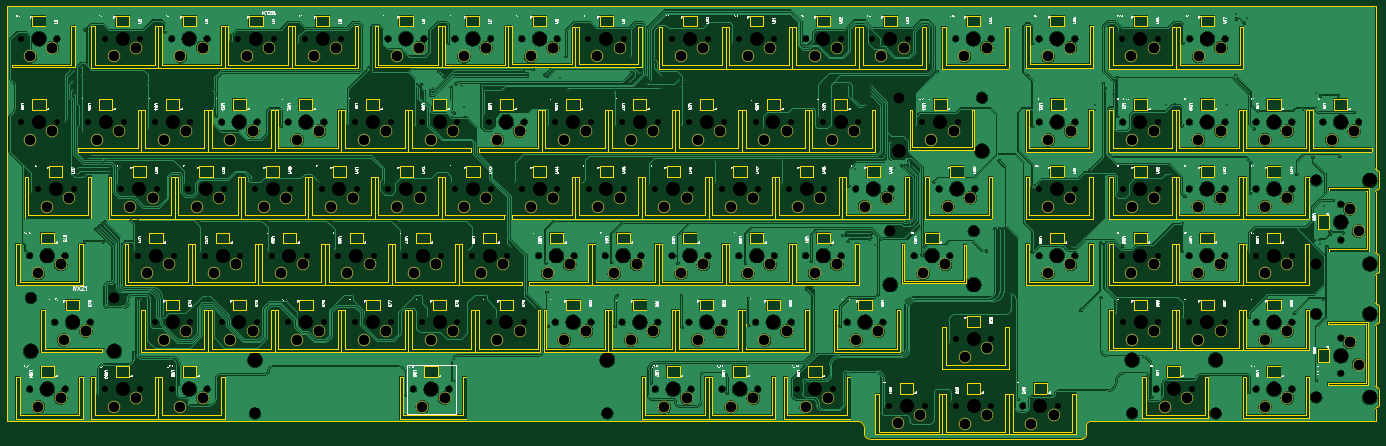
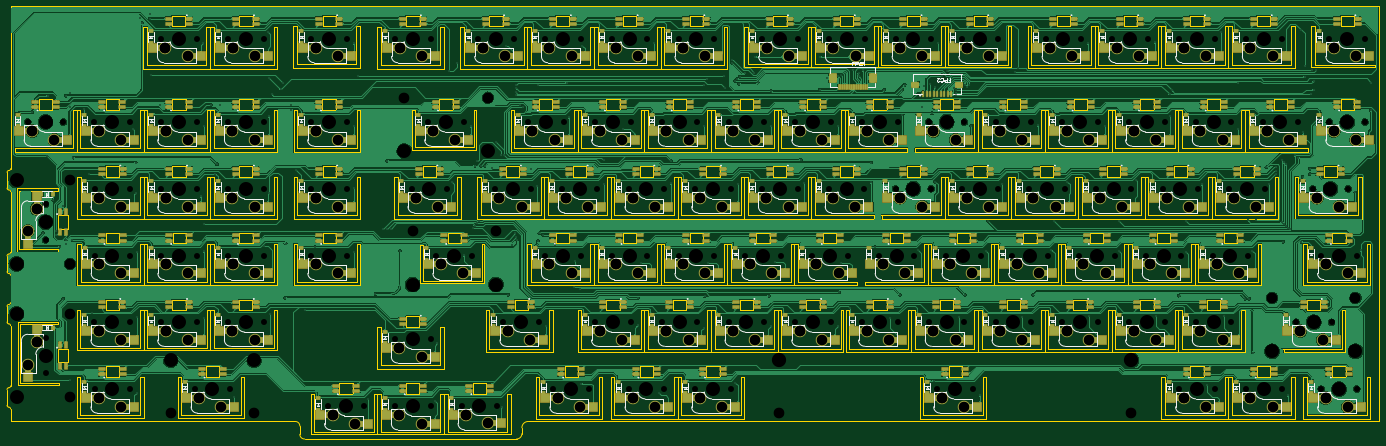
Circuit board: 11 layer files. Board 391.6 x 123.5 mm.
- drill: Drill_NPTH_Through.DRL (7363 bytes)
- drill: Drill_PTH_Through.DRL (7914 bytes)
- drill: Drill_PTH_Through_Via.DRL (4649 bytes)
- outline: Gerber_BoardOutlineLayer.GKO (69685 bytes)
- bottom_copper: Gerber_BottomLayer.GBL (665073 bytes)
- paste: Gerber_BottomPasteMaskLayer.GBP (32917 bytes)
- bottom_silk: Gerber_BottomSilkscreenLayer.GBO (80282 bytes)
- bottom_mask: Gerber_BottomSolderMaskLayer.GBS (39740 bytes)
- top_copper: Gerber_TopLayer.GTL (638705 bytes)
- top_silk: Gerber_TopSilkscreenLayer.GTO (244002 bytes)
- top_mask: Gerber_TopSolderMaskLayer.GTS (6063 bytes)

=== drill: Drill_NPTH_Through.DRL (7363 bytes, source omitted) ===
=== drill: Drill_PTH_Through.DRL (7914 bytes, source omitted) ===
=== drill: Drill_PTH_Through_Via.DRL ===
M48
METRIC,LZ,000.000
;FILE_FORMAT=3:3
;TYPE=PLATED
;Layer: PTH_Through_Via
;EasyEDA v6.5.33, 2023-07-29 07:31:28
;219471704c294700b8179b9d236804d4,d031c0a8eb424844af7c2e53bc7358ee,10
;Gerber Generator version 0.2
;Holesize 1 = 0.305 mm
T01C0.305
%
G05
G90
T01
X029083Y-026162
X029591Y-044831
X052832Y-016256
X048006Y-044069
X071882Y-019304
X067564Y-040259
X090932Y-019558
X086106Y-043180
X110998Y-026670
X105156Y-042926
X133731Y-019431
X124206Y-043053
X167386Y-023363
X143891Y-040132
X185928Y-023363
X162306Y-043180
X181356Y-033274
X181356Y-043053
X214757Y-019431
X200406Y-043053
X257048Y-020447
X239141Y-040640
X235204Y-020320
X223647Y-043942
X267081Y-043307
X273303Y-027559
X300482Y-043180
X300482Y-019558
X324739Y-040386
X324993Y-016383
X343154Y-043053
X343408Y-019431
X010160Y-038735
X014605Y-062103
X040005Y-054991
X039116Y-059690
X058293Y-059817
X067564Y-034163
X027178Y-034163
X077343Y-058547
X066929Y-033020
X026543Y-032766
X096901Y-059055
X026924Y-027178
X025019Y-041148
X031877Y-051562
X115316Y-059817
X111887Y-027813
X025781Y-027178
X024384Y-042037
X030861Y-052197
X134493Y-059182
X152781Y-059182
X254254Y-034417
X143891Y-032766
X171831Y-059436
X254254Y-033401
X143256Y-031369
X190881Y-059690
X254254Y-032385
X209931Y-059563
X209931Y-053086
X252221Y-037846
X247904Y-031496
X200406Y-031496
X228981Y-059690
X229108Y-052959
X252983Y-037211
X239648Y-030861
X254253Y-031496
X248031Y-060325
X272415Y-059055
X300482Y-060833
X324612Y-062230
X344041Y-063246
X321309Y-032639
X324739Y-029464
X363601Y-043942
X362712Y-062230
X341249Y-037211
X362711Y-053594
X377570Y-038227
X392303Y-039243
X316864Y-055753
X320674Y-030988
X358393Y-028702
X311657Y-077724
X339979Y-056769
X013081Y-078613
X029693Y-057679
X037211Y-056896
X027686Y-056896
X037211Y-056007
X027686Y-055372
X037211Y-054991
X043053Y-070104
X044069Y-078740
X035687Y-052832
X045212Y-070104
X062992Y-078994
X035052Y-053467
X062992Y-070231
X082169Y-078740
X034417Y-054102
X082169Y-070231
X101346Y-078486
X119507Y-070231
X139446Y-078486
X100711Y-070231
X120015Y-078867
X343281Y-071120
X343281Y-078867
X339471Y-054102
X380491Y-052197
X362331Y-078994
X300482Y-079121
X052197Y-097282
X035687Y-070612
X035052Y-071120
X034417Y-071628
X033782Y-072136
X033147Y-072644
X071374Y-097282
X090678Y-097282
X109728Y-097536
X127635Y-097790
X147447Y-097917
X268986Y-080010
X257555Y-051308
X237363Y-081661
X265938Y-054483
X218567Y-082296
X265175Y-053213
X199263Y-082296
X172847Y-052832
X264160Y-054483
X180340Y-082042
X152781Y-053593
X263144Y-054483
X161544Y-082169
X326008Y-077470
X375175Y-096647
X383412Y-092456
X324231Y-096774
X343281Y-097917
X362331Y-097663
X314325Y-095758
X319912Y-076708
X245618Y-100203
X266572Y-072263
X265937Y-071628
X265302Y-070993
X264667Y-070358
X254380Y-073787
X247522Y-073787
X246378Y-074404
X254253Y-074803
X247903Y-076073
X253872Y-075565
X219456Y-092329
X219456Y-100076
X200278Y-091694
X200533Y-100711
X181991Y-091567
X181356Y-100330
X162306Y-100330
X161925Y-090678
X043942Y-107823
X033782Y-120015
X065024Y-091567
X045974Y-092456
X057023Y-116967
X106553Y-091313
X044831Y-092456
X121793Y-120015
X126111Y-091313
X237616Y-089154
X191643Y-116459
X144653Y-091313
X235965Y-089662
X213359Y-119380
X292226Y-072516
X235584Y-116713
X291083Y-072517
X258063Y-123317
X289813Y-072517
X277240Y-121666
X290956Y-053086
X296290Y-121158
X276605Y-105156
X294258Y-091059
X287273Y-078867
X362330Y-119253
X256412Y-091313
X320039Y-092202
X334517Y-120523
X381507Y-115697
X384428Y-077597
X382697Y-034544
X387743Y-034544
X385317Y-073152
X389128Y-073660
X382523Y-075565
X385317Y-074295
X380745Y-075819
X386206Y-064389
X338581Y-037211
X355853Y-037211
X381380Y-033655
X381380Y-037719
X318261Y-037099
X318261Y-038608
X255396Y-077089
X243077Y-077089
X383540Y-065889
X382650Y-076708
X134620Y-032131
X135382Y-039497
X026543Y-030226
X035219Y-076200
X030012Y-076200
X151765Y-077724
X124841Y-031496
X158877Y-094996
X125476Y-032004
X135001Y-115824
X126111Y-031369
X131064Y-027559
X132461Y-028956
X138305Y-037804
X129286Y-032258
X137668Y-031877
X358683Y-012616
X358598Y-011303
X361568Y-012446
X360934Y-013843
X010033Y-030988
X136017Y-031115
X186182Y-027940
X029083Y-029083
X030099Y-015748
X048006Y-030929
X128651Y-032893
X155067Y-027305
X128651Y-034417
X156337Y-028956
X128651Y-033655
X156337Y-028067
X157988Y-027051
X149098Y-032766
X192405Y-024384
X190373Y-029083
X191008Y-029718
X191643Y-030353
X271017Y-025273
X161417Y-028575
X188722Y-027940
X299211Y-028956
X192405Y-025146
X194691Y-028956
X162179Y-028956
X185166Y-030734
X190500Y-031115
X199643Y-029718
X323850Y-034124
X194437Y-032385
X167513Y-032766
X165481Y-029447
X259968Y-047625
X258317Y-051562
X260937Y-055070
X249808Y-055372
X375919Y-056884
X388112Y-051816
M30

=== outline: Gerber_BoardOutlineLayer.GKO (69685 bytes, source omitted) ===
=== bottom_copper: Gerber_BottomLayer.GBL (665073 bytes, source omitted) ===
=== paste: Gerber_BottomPasteMaskLayer.GBP (32917 bytes, source omitted) ===
=== bottom_silk: Gerber_BottomSilkscreenLayer.GBO (80282 bytes, source omitted) ===
=== bottom_mask: Gerber_BottomSolderMaskLayer.GBS (39740 bytes, source omitted) ===
=== top_copper: Gerber_TopLayer.GTL (638705 bytes, source omitted) ===
=== top_silk: Gerber_TopSilkscreenLayer.GTO (244002 bytes, source omitted) ===
=== top_mask: Gerber_TopSolderMaskLayer.GTS ===
G04 Layer: TopSolderMaskLayer*
G04 EasyEDA v6.5.33, 2023-07-29 07:31:28*
G04 219471704c294700b8179b9d236804d4,d031c0a8eb424844af7c2e53bc7358ee,10*
G04 Gerber Generator version 0.2*
G04 Scale: 100 percent, Rotated: No, Reflected: No *
G04 Dimensions in millimeters *
G04 leading zeros omitted , absolute positions ,4 integer and 5 decimal *
%FSLAX45Y45*%
%MOMM*%

%ADD10C,3.6032*%

%LPD*%
D10*
G01*
X12630911Y-12331700D03*
G01*
X13265937Y-12077725D03*
G01*
X1440179Y-2331465D03*
G01*
X2075205Y-2077491D03*
G01*
X1676400Y-12331700D03*
G01*
X2311425Y-12077725D03*
G01*
X3822700Y-12331700D03*
G01*
X4457725Y-12077725D03*
G01*
X21439886Y-12332970D03*
G01*
X22074911Y-12078995D03*
G01*
X30492700Y-8521700D03*
G01*
X31127725Y-8267725D03*
G01*
X26205941Y-12805918D03*
G01*
X26840967Y-12551943D03*
G01*
X30016958Y-12809981D03*
G01*
X30651983Y-12556007D03*
G01*
X33823909Y-12331954D03*
G01*
X34458935Y-12077979D03*
G01*
X39350950Y-11124945D03*
G01*
X39096975Y-10489920D03*
G01*
X36682934Y-12331954D03*
G01*
X37317959Y-12077979D03*
G01*
X34779458Y-10424921D03*
G01*
X35414483Y-10170947D03*
G01*
X28109925Y-12807950D03*
G01*
X28744951Y-12553975D03*
G01*
X23584916Y-12332970D03*
G01*
X24219941Y-12078995D03*
G01*
X19538950Y-12332970D03*
G01*
X20173975Y-12078995D03*
G01*
X5727700Y-12331700D03*
G01*
X6362725Y-12077725D03*
G01*
X2394458Y-10424921D03*
G01*
X3029483Y-10170947D03*
G01*
X5251958Y-10424921D03*
G01*
X5886983Y-10170947D03*
G01*
X9061958Y-10424921D03*
G01*
X9696983Y-10170947D03*
G01*
X12871958Y-10424921D03*
G01*
X13506983Y-10170947D03*
G01*
X16681958Y-10424921D03*
G01*
X17316983Y-10170947D03*
G01*
X20491958Y-10424921D03*
G01*
X21126983Y-10170947D03*
G01*
X25013158Y-10424921D03*
G01*
X25648183Y-10170947D03*
G01*
X32874458Y-10424921D03*
G01*
X33509483Y-10170947D03*
G01*
X36684458Y-10424921D03*
G01*
X37319483Y-10170947D03*
G01*
X36677600Y-8521700D03*
G01*
X37312625Y-8267725D03*
G01*
X34772600Y-8521700D03*
G01*
X35407625Y-8267725D03*
G01*
X28109925Y-10901934D03*
G01*
X28744951Y-10647959D03*
G01*
X22396958Y-10424921D03*
G01*
X23031983Y-10170947D03*
G01*
X18586958Y-10424921D03*
G01*
X19221983Y-10170947D03*
G01*
X14776958Y-10424921D03*
G01*
X15411983Y-10170947D03*
G01*
X10966958Y-10424921D03*
G01*
X11601983Y-10170947D03*
G01*
X7156958Y-10424921D03*
G01*
X7791983Y-10170947D03*
G01*
X1676400Y-8521700D03*
G01*
X2311425Y-8267725D03*
G01*
X6680200Y-8521700D03*
G01*
X7315225Y-8267725D03*
G01*
X10490200Y-8521700D03*
G01*
X11125225Y-8267725D03*
G01*
X14300200Y-8521700D03*
G01*
X14935225Y-8267725D03*
G01*
X18110200Y-8521700D03*
G01*
X18745225Y-8267725D03*
G01*
X21920200Y-8521700D03*
G01*
X22555225Y-8267725D03*
G01*
X26924000Y-8521700D03*
G01*
X27559025Y-8267725D03*
G01*
X34785300Y-2331465D03*
G01*
X35420325Y-2077491D03*
G01*
X32867600Y-8521700D03*
G01*
X33502625Y-8267725D03*
G01*
X39350950Y-7314945D03*
G01*
X39096975Y-6679920D03*
G01*
X36682679Y-6616700D03*
G01*
X37317705Y-6362725D03*
G01*
X34777679Y-6616700D03*
G01*
X35412705Y-6362725D03*
G01*
X30492700Y-6616700D03*
G01*
X31127725Y-6362725D03*
G01*
X23825200Y-8521700D03*
G01*
X24460225Y-8267725D03*
G01*
X20015200Y-8521700D03*
G01*
X20650225Y-8267725D03*
G01*
X16205200Y-8521700D03*
G01*
X16840225Y-8267725D03*
G01*
X12395200Y-8521700D03*
G01*
X13030225Y-8267725D03*
G01*
X8585200Y-8521700D03*
G01*
X9220225Y-8267725D03*
G01*
X4775200Y-8521700D03*
G01*
X5410225Y-8267725D03*
G01*
X1917700Y-6616700D03*
G01*
X2552725Y-6362725D03*
G01*
X6202679Y-6616700D03*
G01*
X6837705Y-6362725D03*
G01*
X10012679Y-6616700D03*
G01*
X10647705Y-6362725D03*
G01*
X13822679Y-6616700D03*
G01*
X14457705Y-6362725D03*
G01*
X17632679Y-6616700D03*
G01*
X18267705Y-6362725D03*
G01*
X21442679Y-6616700D03*
G01*
X22077705Y-6362725D03*
G01*
X25252679Y-6616700D03*
G01*
X25887705Y-6362725D03*
G01*
X28105100Y-2331465D03*
G01*
X28740125Y-2077491D03*
G01*
X30498795Y-4711700D03*
G01*
X31133821Y-4457725D03*
G01*
X32872679Y-6616700D03*
G01*
X33507705Y-6362725D03*
G01*
X38588696Y-4711700D03*
G01*
X39223721Y-4457725D03*
G01*
X36683696Y-4711700D03*
G01*
X37318721Y-4457725D03*
G01*
X34778696Y-4711700D03*
G01*
X35413721Y-4457725D03*
G01*
X30492700Y-2331465D03*
G01*
X31127725Y-2077491D03*
G01*
X27635200Y-6616700D03*
G01*
X28270225Y-6362725D03*
G01*
X23347679Y-6616700D03*
G01*
X23982705Y-6362725D03*
G01*
X19537679Y-6616700D03*
G01*
X20172705Y-6362725D03*
G01*
X15727679Y-6616700D03*
G01*
X16362705Y-6362725D03*
G01*
X11917679Y-6616700D03*
G01*
X12552705Y-6362725D03*
G01*
X8107679Y-6616700D03*
G01*
X8742705Y-6362725D03*
G01*
X4297679Y-6616700D03*
G01*
X4932705Y-6362725D03*
G01*
X1441195Y-4711700D03*
G01*
X2076221Y-4457725D03*
G01*
X5251195Y-4711700D03*
G01*
X5886221Y-4457725D03*
G01*
X9061195Y-4711700D03*
G01*
X9696221Y-4457725D03*
G01*
X12871195Y-4711700D03*
G01*
X13506221Y-4457725D03*
G01*
X16681195Y-4711700D03*
G01*
X17316221Y-4457725D03*
G01*
X20491195Y-4711700D03*
G01*
X21126221Y-4457725D03*
G01*
X24313895Y-4711700D03*
G01*
X24948921Y-4457725D03*
G01*
X27158695Y-4711700D03*
G01*
X27793721Y-4457725D03*
G01*
X32867600Y-2331465D03*
G01*
X33502625Y-2077491D03*
G01*
X32873695Y-4711700D03*
G01*
X33508721Y-4457725D03*
G01*
X22396195Y-4711700D03*
G01*
X23031221Y-4457725D03*
G01*
X18586195Y-4711700D03*
G01*
X19221221Y-4457725D03*
G01*
X14776195Y-4711700D03*
G01*
X15411221Y-4457725D03*
G01*
X10966195Y-4711700D03*
G01*
X11601221Y-4457725D03*
G01*
X7156195Y-4711700D03*
G01*
X7791221Y-4457725D03*
G01*
X3346195Y-4711700D03*
G01*
X3981221Y-4457725D03*
G01*
X5727700Y-2331465D03*
G01*
X6362725Y-2077491D03*
G01*
X9537700Y-2331465D03*
G01*
X10172725Y-2077491D03*
G01*
X13817600Y-2331465D03*
G01*
X14452625Y-2077491D03*
G01*
X17627600Y-2331465D03*
G01*
X18262625Y-2077491D03*
G01*
X21920200Y-2331465D03*
G01*
X22555225Y-2077491D03*
G01*
X23825200Y-2331465D03*
G01*
X24460225Y-2077491D03*
G01*
X25730200Y-2331465D03*
G01*
X26365225Y-2077491D03*
G01*
X20015200Y-2331465D03*
G01*
X20650225Y-2077491D03*
G01*
X15722600Y-2331465D03*
G01*
X16357625Y-2077491D03*
G01*
X11912600Y-2331465D03*
G01*
X12547625Y-2077491D03*
G01*
X3822700Y-2331465D03*
G01*
X4457725Y-2077491D03*
G01*
X7634986Y-2331491D03*
G01*
X8270011Y-2077516D03*
M02*

